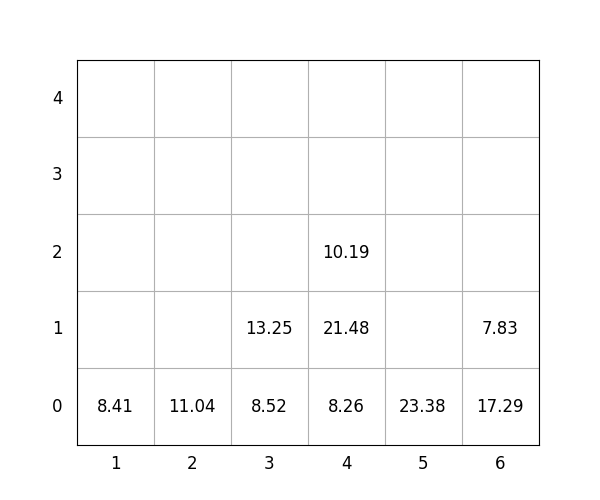

The table this chart was drawn from, first rows:
idx, loc_x, loc_y, loc_z, weight, group, score, seq, reloc, size(ft)
1, 1, 0, 0, 8.41, 0, 8.41, 0, 0, 20
2, 6, 0, 0, 17.29, 1, 117.3, 0, 0, 20
3, 4, 0, 0, 8.26, 0, 8.26, 0, 0, 20
4, 4, 0, 1, 21.48, 0, 21.48, 0, 0, 20
5, 4, 0, 2, 10.19, 1, 110.2, 0, 0, 20
6, 3, 0, 0, 8.52, 2, 208.5, 1, 0, 20
7, 3, 0, 1, 13.25, 3, 313.2, 2, 0, 20
8, 6, 0, 1, 7.83, 3, 307.8, 3, 0, 20
9, 2, 0, 0, 11.04, 1, 111, 4, 0, 20
10, 5, 0, 0, 23.38, 3, 323.4, 5, 0, 20
